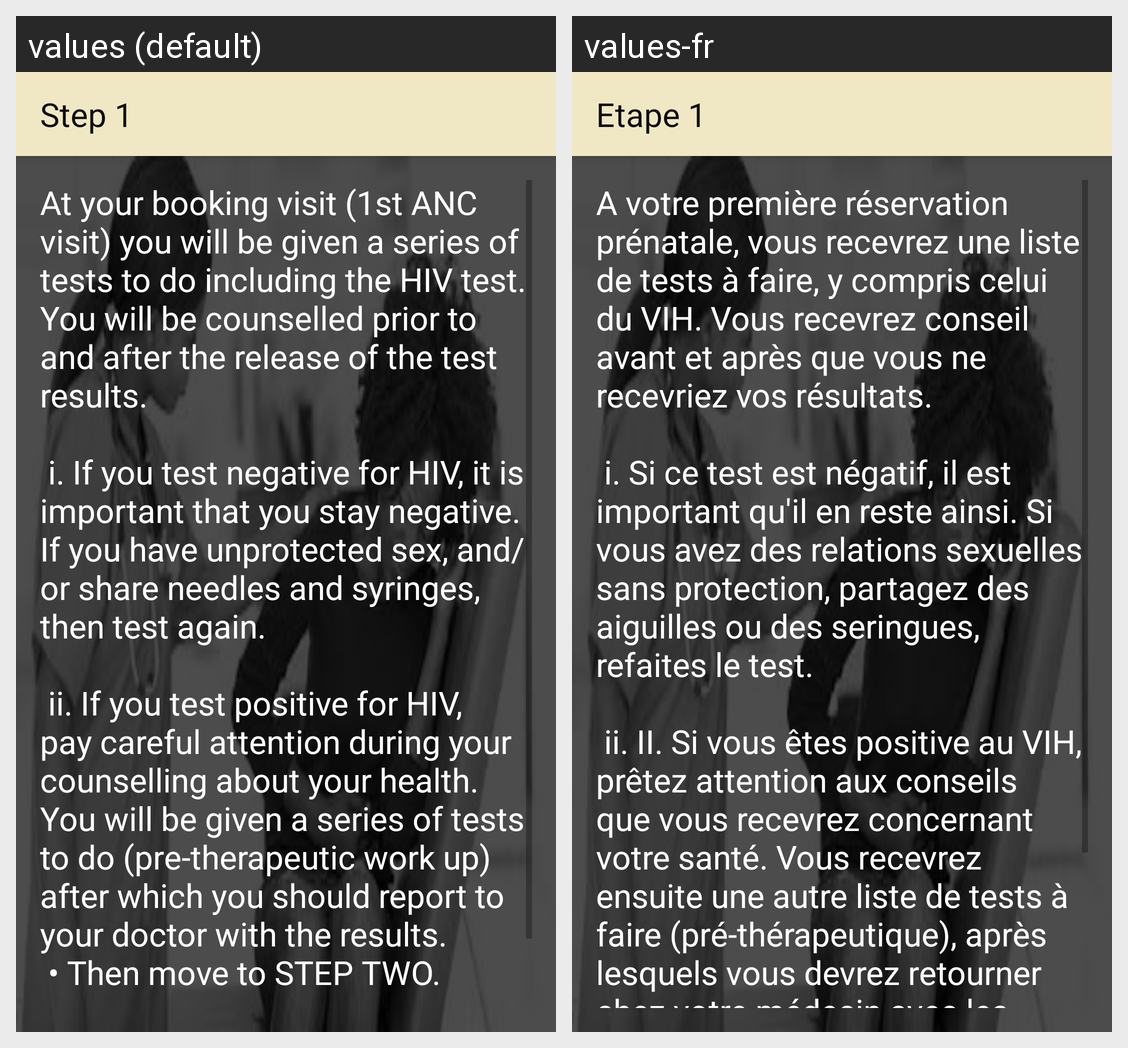

Locale-by-locale string values for the Android screen shown in this grid:
Android screen res/layout/activity_hivstep1.xml rendered under 2 locales, left to right: values (default), values-fr. Device: Nexus 5 (rendered at 1080×1920; each locale shown at half size, 540×960, under a caption strip naming it); theme AppTheme.
Strings drawn on this screen, with the default value and each locale's value (text and hints the layout hard-codes, and strings that could not be matched under every locale, appear in the picture but are not listed):

title_activity_hivstep1
  values: Step 1
  values-fr: Etape 1

hiv_step_1
  values: At your booking visit (1st ANC visit) you will be given a series of tests to do including the HIV test. You will be counselled prior to and after the release of the test results.
      
       i. If you test negative for HIV, it is important that you stay negative. If you have unprotected sex, and/or share needles and syringes, then test again.
      
       ii. If you test positive for HIV, pay careful attention during …[clipped]
  values-fr: A votre première réservation prénatale, vous recevrez une liste de tests à faire, y compris celui du VIH. Vous recevrez conseil avant et après que vous ne recevriez vos résultats.
      
       i. Si ce test est négatif, il est important qu'il en reste ainsi. Si vous avez des relations sexuelles sans protection, partagez des aiguilles ou des seringues, refaites le test.
      
       ii. II. Si vous êtes positive au …[clipped]
